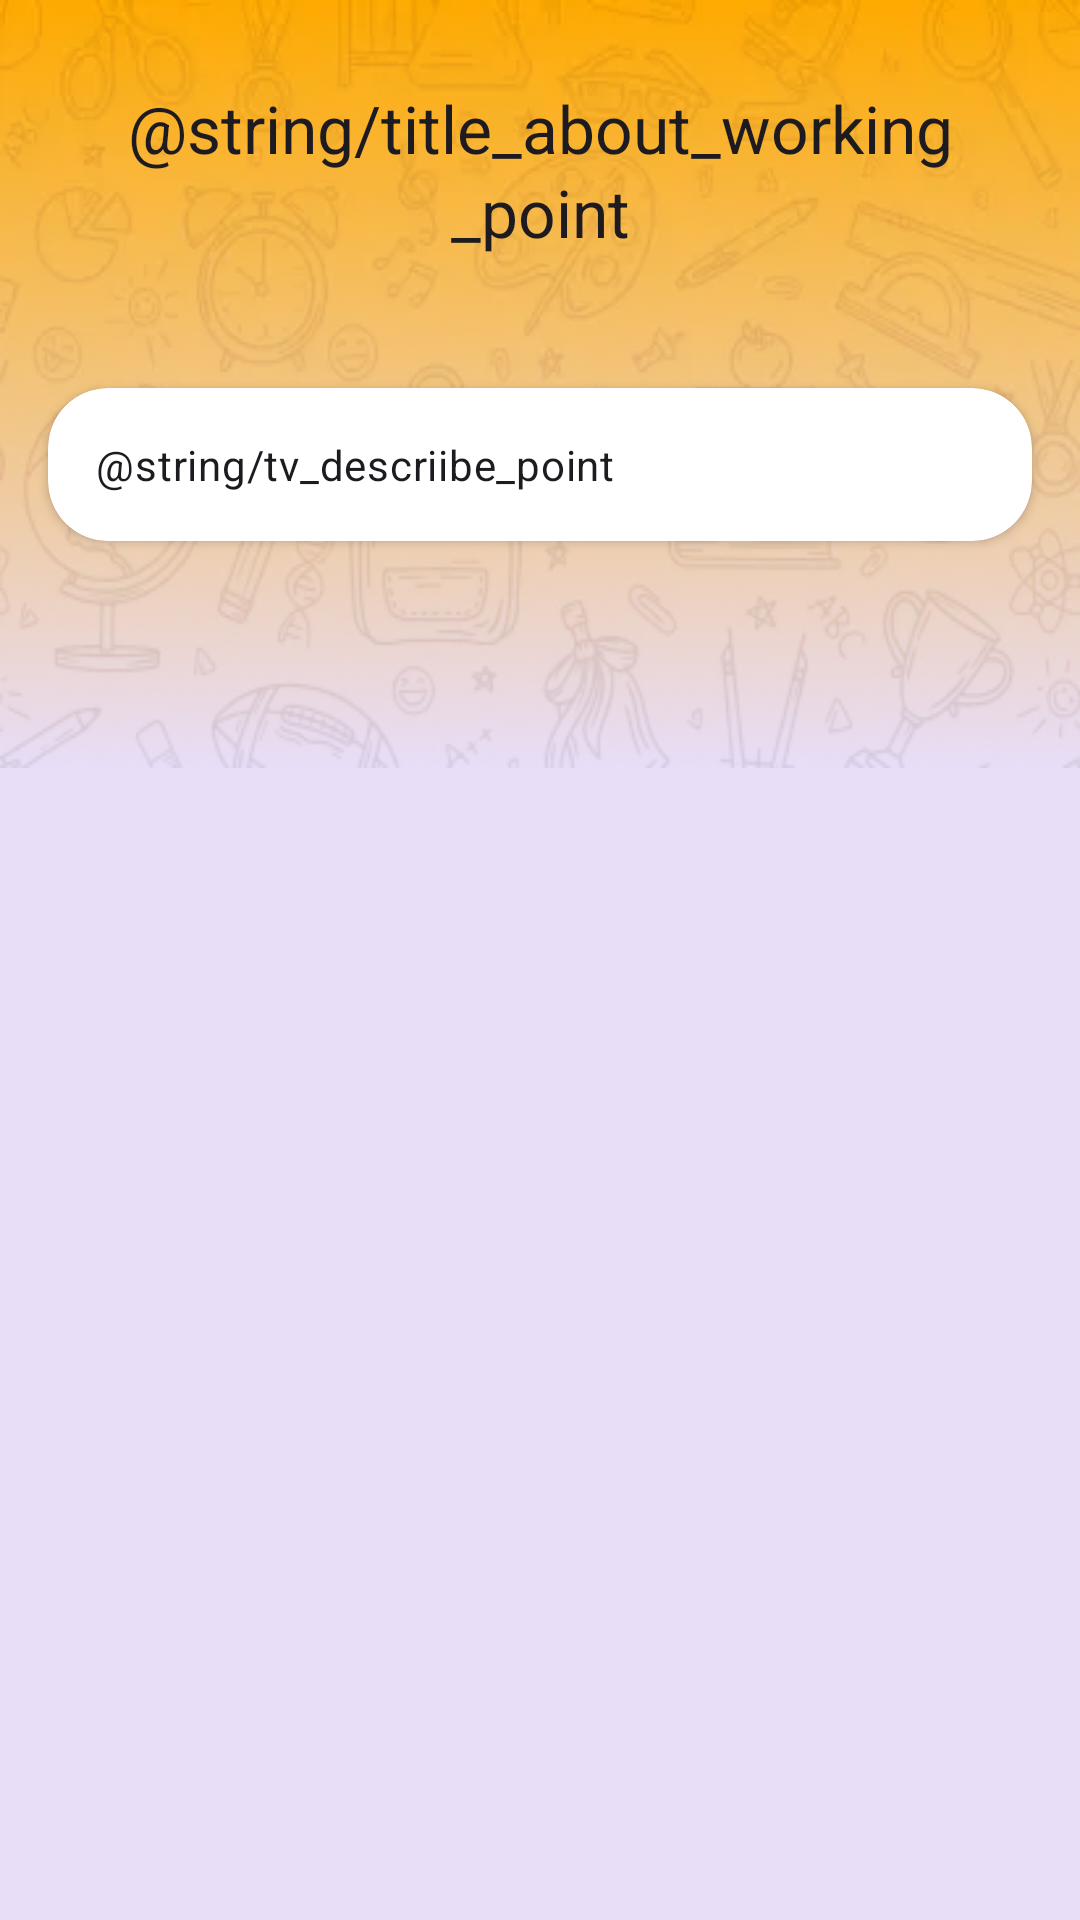

Reconstruct the res/layout file that produces this screen, plus the resources it refers to.
<!-- AndroidManifest.xml: application theme Theme.WorkiFy -->
<!-- res/layout/activity_describe.xml -->
<?xml version="1.0" encoding="utf-8"?>
<RelativeLayout xmlns:android="http://schemas.android.com/apk/res/android"
    xmlns:app="http://schemas.android.com/apk/res-auto"
    xmlns:tools="http://schemas.android.com/tools"
    android:layout_width="match_parent"
    android:layout_height="match_parent"
    android:background="?attr/colorSecondaryContainer"
    android:orientation="vertical"
    tools:context=".ui.describe.DescribeActivity">

    <ImageView
        android:layout_width="match_parent"
        android:layout_height="wrap_content"
        android:background="@drawable/bg_gradient"
        android:importantForAccessibility="no" />

    <TextView
        android:id="@+id/title"
        style="@style/TextAppearance.Material3.TitleLarge"
        android:layout_width="match_parent"
        android:layout_height="wrap_content"
        android:layout_margin="16dp"
        android:padding="12dp"
        android:text="@string/title_about_working_point"
        android:textAlignment="center" />

    <androidx.cardview.widget.CardView
        android:layout_width="match_parent"
        android:layout_height="wrap_content"
        android:layout_below="@+id/title"
        android:layout_gravity="center"
        android:layout_margin="16dp"
        app:cardCornerRadius="20dp">

        <TextView
            style="@style/TextAppearance.Material3.BodyMedium"
            android:layout_width="match_parent"
            android:layout_height="wrap_content"
            android:padding="16dp"
            android:text="@string/tv_descriibe_point" />
    </androidx.cardview.widget.CardView>

</RelativeLayout>
<!-- resources referenced by this layout -->
<resources>
  <!-- drawable bg_gradient: webp bitmap (drawable, 47604 bytes) -->
  <string name="title_about_working_point">Tentang Poin Kerja</string>
  <string name="tv_descriibe_point">1. Zen Zone (0-24):\nMenggambarkan keadaan tenang dan rileks, hampir tanpa stres.\n\n2. Chill Mode (25-49):\nMenunjukkan tingkat stres yang masih bisa diatasi tanpa mengganggu aktivitas.\n\n3. Busy Bee (50-74):\nMenyatakan tingkat stres yang cukup tinggi, mencerminkan kesibukan dan aktivitas intens.\n\n4. Pressure Cooker (lebih dari 75):\nMenunjukkan tingkat stres yang sangat tinggi, seperti sedang dalam tekanan besar.</string>
  <style name="Theme.WorkiFy" parent="Base.Theme.WorkiFy" />
  <style name="Base.Theme.WorkiFy" parent="Theme.Material3.DayNight.NoActionBar">
          
          
      </style>
</resources>
